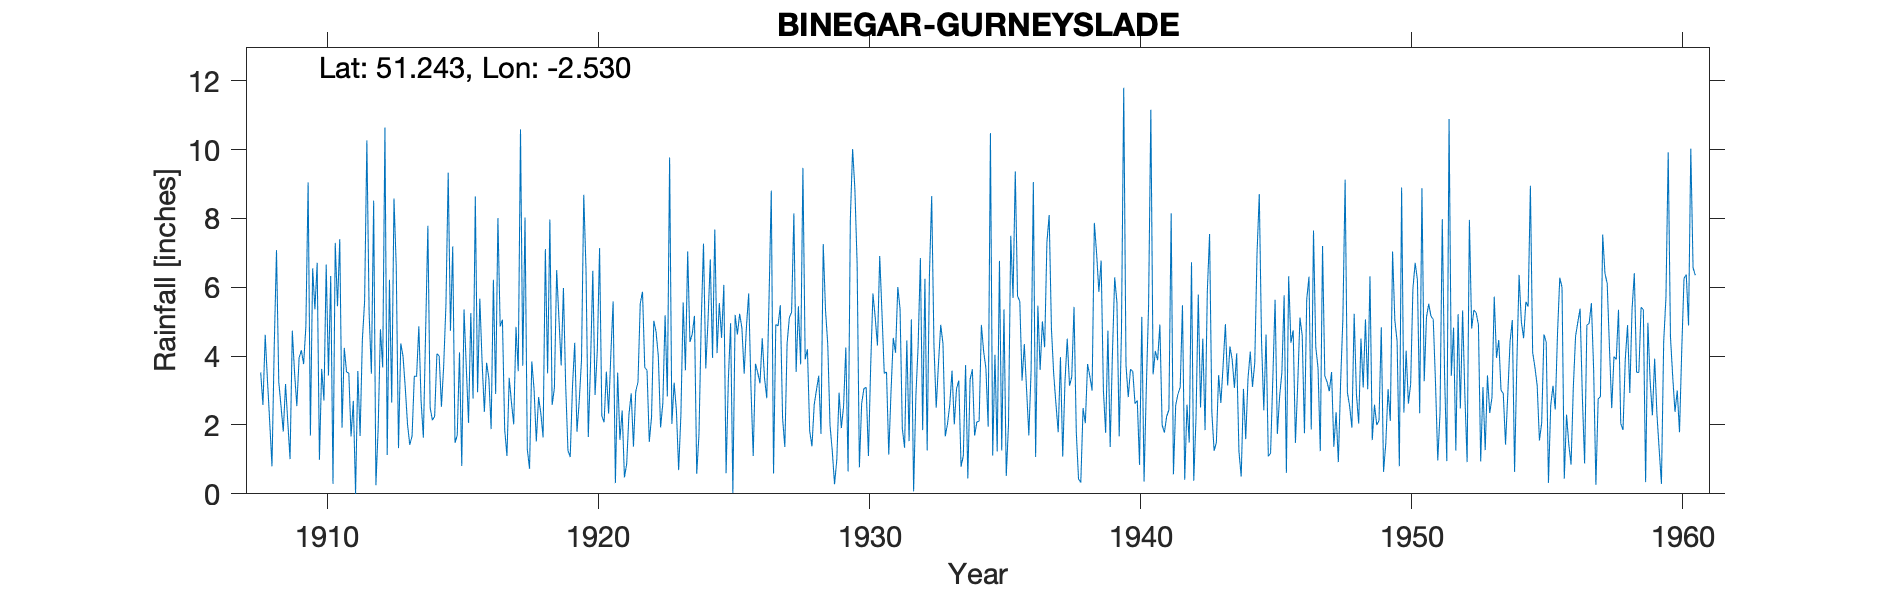

The file beside this chart, header and first rows:
BINEGAR-GURNEYSLADE, , , , , , , , , , , , , , , , , , , , , , , 
Grid ref, ST631494, Long, -2.53, Lat, 51.24, Elevation, 588, ft, , , , , , , , , , , , , , , 
Station no, 1960, , , , , , , , , , , , , , , , , , , , , , 
, 1900, 1901, 1902, 1903, 1904, 1905, 1906, 1907, 1908, 1909, 1910, 1911, 1912, 1913, 1914, 1915, 1916, 1917, 1918, 1919, 1920, 1921, 1922
January, , , , , , , , , 3.53, 2.08, 5.36, 1.92, 5.24, 6.6, 1.63, 4.74, 2.95, 1.87, 3.85, 5.11, 6.5, 5.59, 5.53
February, , , , , , , , , 2.58, 1.01, 6.71, 4.24, 3.49, 1.33, 4.7, 7.19, 5.67, 1.1, 3.04, 3.73, 1.65, 0.31, 5.87
March, , , , , , , , , 4.62, 4.74, 0.99, 3.54, 8.52, 4.37, 7.79, 1.48, 3.83, 3.37, 1.52, 5.98, 3.78, 3.52, 3.67
April, , , , , , , , , 3.3, 3.51, 3.63, 3.51, 0.25, 4, 2.51, 1.7, 2.38, 2.65, 2.81, 3.14, 6.48, 1.57, 3.59
May, , , , , , , , , 2.08, 2.55, 2.71, 1.67, 1.91, 3.08, 2.14, 4.11, 3.81, 2.02, 2.34, 1.26, 2.87, 2.42, 1.51
June, , , , , , , , , 0.8, 3.95, 6.66, 2.7, 4.78, 2.01, 2.25, 0.81, 3.35, 4.85, 1.64, 1.07, 4.17, 0.48, 2.24
July, , , , , , , , , 4.29, 4.17, 3.44, 0, 3.67, 1.42, 4.07, 5.36, 1.88, 3.56, 7.11, 3.09, 7.14, 0.87, 5.03
August, , , , , , , , , 7.08, 3.77, 6.33, 3.57, 10.64, 1.68, 4.01, 3.68, 6.22, 10.59, 3.5, 4.39, 2.26, 2.31, 4.71
September, , , , , , , , , 3.25, 4.86, 0.29, 1.68, 1.13, 3.42, 2.53, 2.06, 2.9, 3.72, 7.97, 1.8, 2.08, 2.92, 4
October, , , , , , , , , 2.55, 9.05, 7.29, 4.47, 6.22, 3.41, 3.72, 5.25, 8.01, 8.03, 2.58, 2.7, 3.55, 1.37, 1.93
November, , , , , , , , , 1.81, 1.69, 5.45, 5.6, 2.65, 4.87, 5.5, 2.77, 4.86, 1.3, 3.07, 3.89, 2.33, 2.97, 2.63
December, , , , , , , , , 3.19, 6.55, 7.4, 10.27, 8.58, 2.69, 9.33, 8.64, 5.06, 0.73, 6.5, 8.69, 4.08, 3.25, 5.19
Total, , , , , , , , , 39.08, 47.93, 56.26, 43.17, 57.08, 38.88, 50.18, 47.79, 50.92, 43.79, 45.93, 44.85, 46.89, 27.58, 45.9
